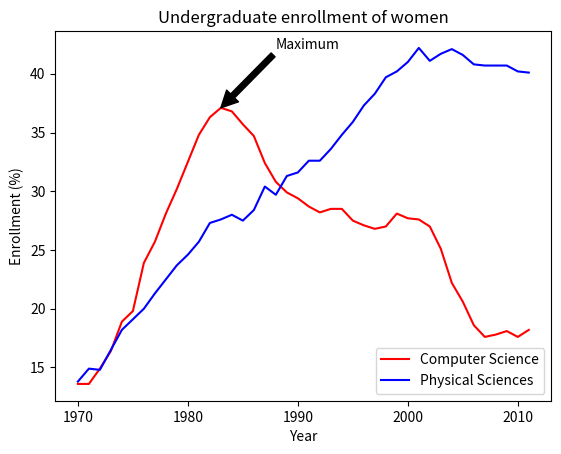

This figure's Python source:
'''
Using annotate()

It is often useful to annotate a simple plot to provide context. This makes the plot more readable and can highlight specific aspects of the data. Annotations like text and arrows can be used to emphasize specific observations.

Here, you will once again plot enrollment of women in the Physical Sciences and Computer science over time. The legend is set up as before. Additionally, you will mark the inflection point when enrollment of women in Computer Science reached a peak and started declining using plt.annotate().

To enable an arrow, set arrowprops=dict(facecolor='black'). The arrow will point to the location given by xy and the text will appear at the location given by xytext.
'''

import numpy as np
import matplotlib.pyplot as plt

physical_sciences = np.array([
    13.8, 14.9, 14.8, 16.5, 18.2, 19.1, 20. , 21.3, 22.5, 23.7, 24.6, 25.7, 27.3, 27.6,
    28. , 27.5, 28.4, 30.4, 29.7, 31.3, 31.6, 32.6, 32.6, 33.6, 34.8, 35.9, 37.3, 38.3,
    39.7, 40.2, 41. , 42.2, 41.1, 41.7, 42.1, 41.6, 40.8, 40.7, 40.7, 40.7, 40.2, 40.1])

computer_science = np.array([
    13.6, 13.6, 14.9, 16.4, 18.9, 19.8, 23.9, 25.7, 28.1, 30.2, 32.5, 34.8, 36.3, 37.1,
    36.8, 35.7, 34.7, 32.4, 30.8, 29.9, 29.4, 28.7, 28.2, 28.5, 28.5, 27.5, 27.1, 26.8,
    27. , 28.1, 27.7, 27.6, 27. , 25.1, 22.2, 20.6, 18.6, 17.6, 17.8, 18.1, 17.6, 18.2])

year = np.array([y for y in range(1970,2012)])

'''
INSTRUCTIONS

*   Compute the maximum enrollment of women in Computer Science using the .max() method.
*   Calculate the year in which there was maximum enrollment of women in Computer Science using the .argmax() method.
*   Annotate the plot with an arrow at the point of peak women enrolling in Computer Science.
    *   Label the arrow 'Maximum'. The parameter for this is s, but you don't have to specify it.
    *   Pass in the arguments to xy and xytext as tuples.
    *   For xy, use the yr_max and cs_max that you computed.
    *   For xytext, use (yr_max+5, cs_max+5) to specify the displacement of the label from the tip of the arrow.
    *   Draw the arrow by specifying the keyword argument arrowprops=dict(facecolor='black'). The single letter shortcut for 'black' is 'k'.
'''
# Plot with legend as before
plt.plot(year, computer_science, color='red', label='Computer Science') 
plt.plot(year, physical_sciences, color='blue', label='Physical Sciences')
plt.legend(loc='lower right')

# Compute the maximum enrollment of women in Computer Science: cs_max
cs_max = computer_science.max()

# Calculate the year in which there was maximum enrollment of women in Computer Science: yr_max
yr_max = year[computer_science.argmax()]

# Add a black arrow annotation
plt.annotate('Maximum', xy=(yr_max, cs_max), xytext=(yr_max+5, cs_max+5), arrowprops=dict(facecolor='black'))

# Add axis labels and title
plt.xlabel('Year')
plt.ylabel('Enrollment (%)')
plt.title('Undergraduate enrollment of women')
plt.show()
